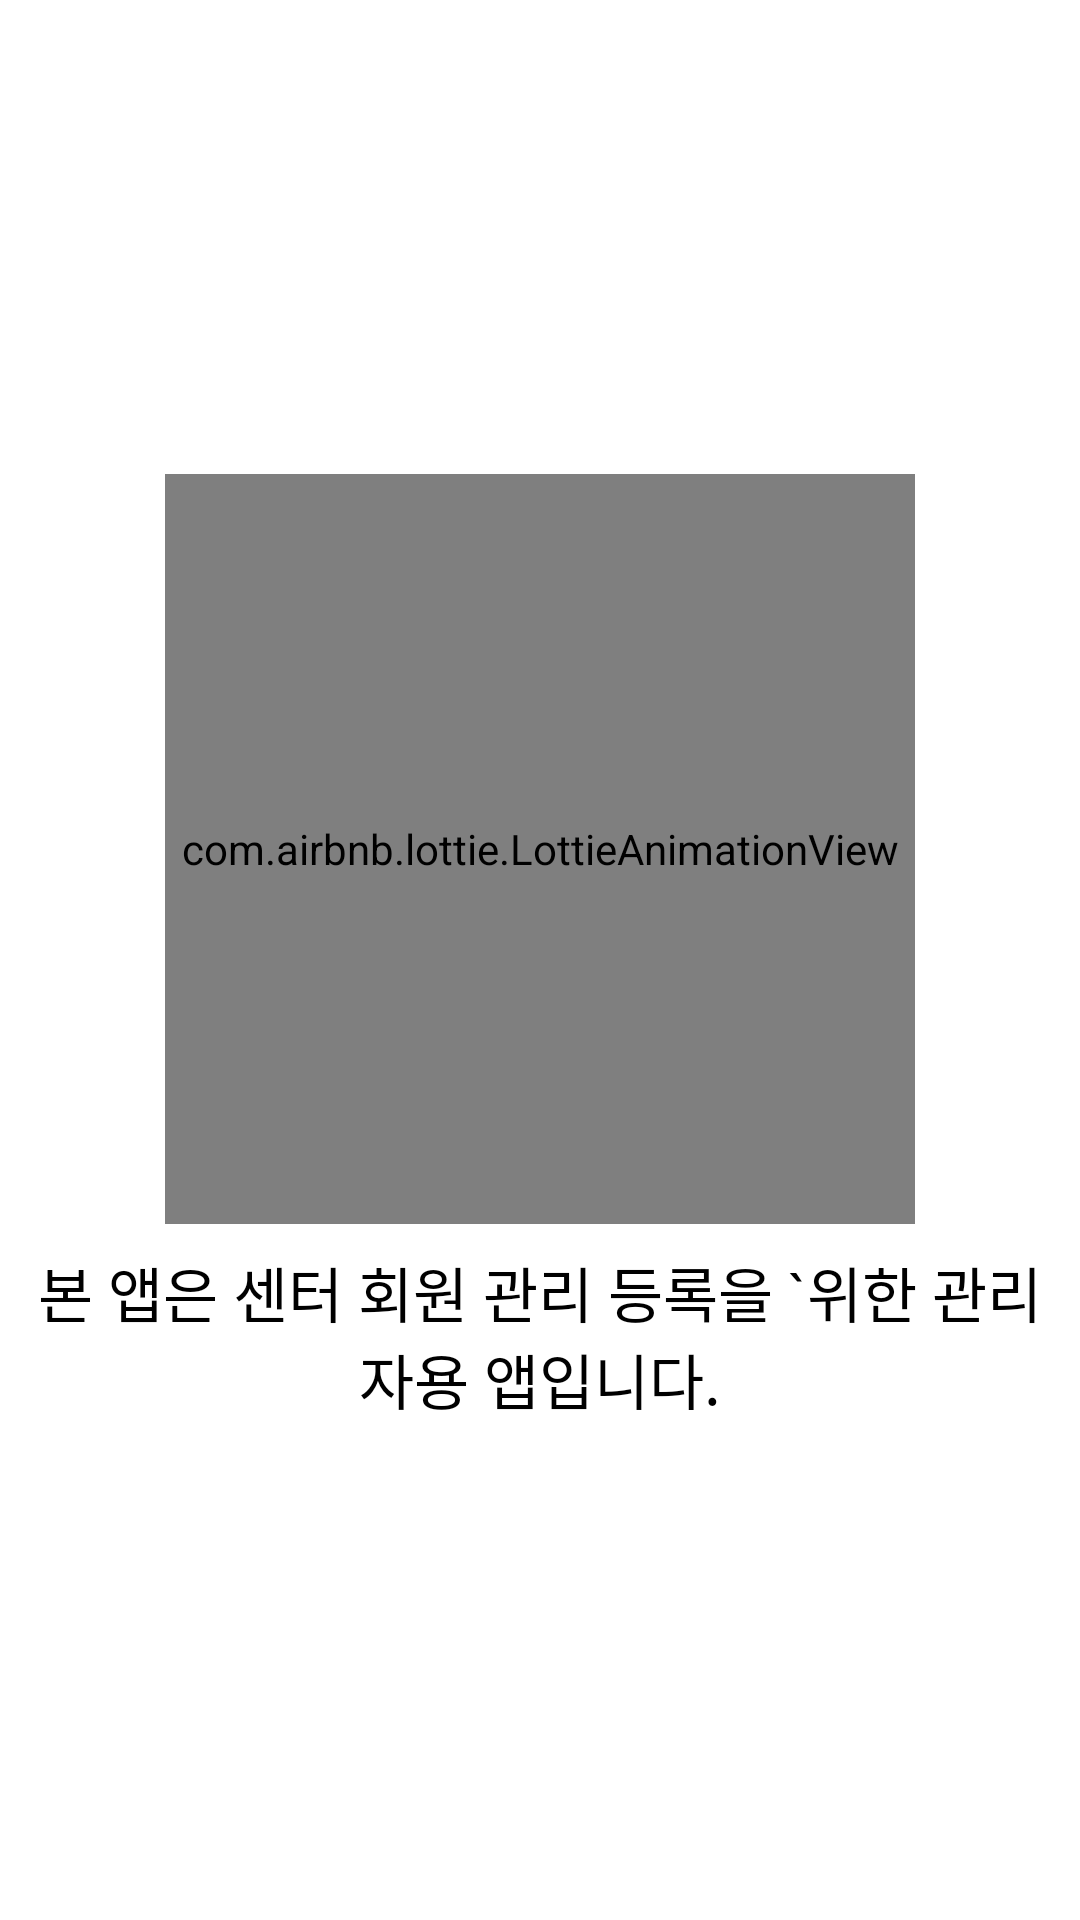

Android layout source for this screen:
<!-- AndroidManifest.xml: application theme AppTheme -->
<!-- res/layout/fragment_first.xml -->
<?xml version="1.0" encoding="utf-8"?>
<LinearLayout xmlns:android="http://schemas.android.com/apk/res/android"
    xmlns:app="http://schemas.android.com/apk/res-auto"
    android:layout_width="match_parent"
    android:layout_height="match_parent"
    android:background="@android:color/white"
    android:gravity="center"
    android:orientation="vertical">

    <com.airbnb.lottie.LottieAnimationView
        android:id="@+id/animation_view"
        android:layout_width="250dp"
        android:layout_height="250dp"
        app:lottie_autoPlay="true"
        app:lottie_loop="true"
        app:lottie_rawRes="@raw/sushi_fitness" />

    <TextView
        android:layout_margin="8dp"
        android:textSize="20sp"
        android:textColor="@android:color/black"
        android:gravity="center"
        android:layout_gravity="center"
        android:text="본 앱은 센터 회원 관리 등록을 `위한 관리자용 앱입니다."
        android:layout_width="match_parent"
        android:layout_height="wrap_content" />

</LinearLayout>
<!-- resources referenced by this layout -->
<resources>
  <style name="AppTheme" parent="Theme.AppCompat.Light.DarkActionBar">
          
          <item name="colorPrimary">@color/colorPrimary</item>
          <item name="colorPrimaryDark">@color/colorPrimaryDark</item>
          <item name="colorAccent">@color/colorAccent</item>
      </style>
  <color name="colorPrimary">#008577</color>
  <color name="colorPrimaryDark">#00574B</color>
  <color name="colorAccent">#D81B60</color>
</resources>
